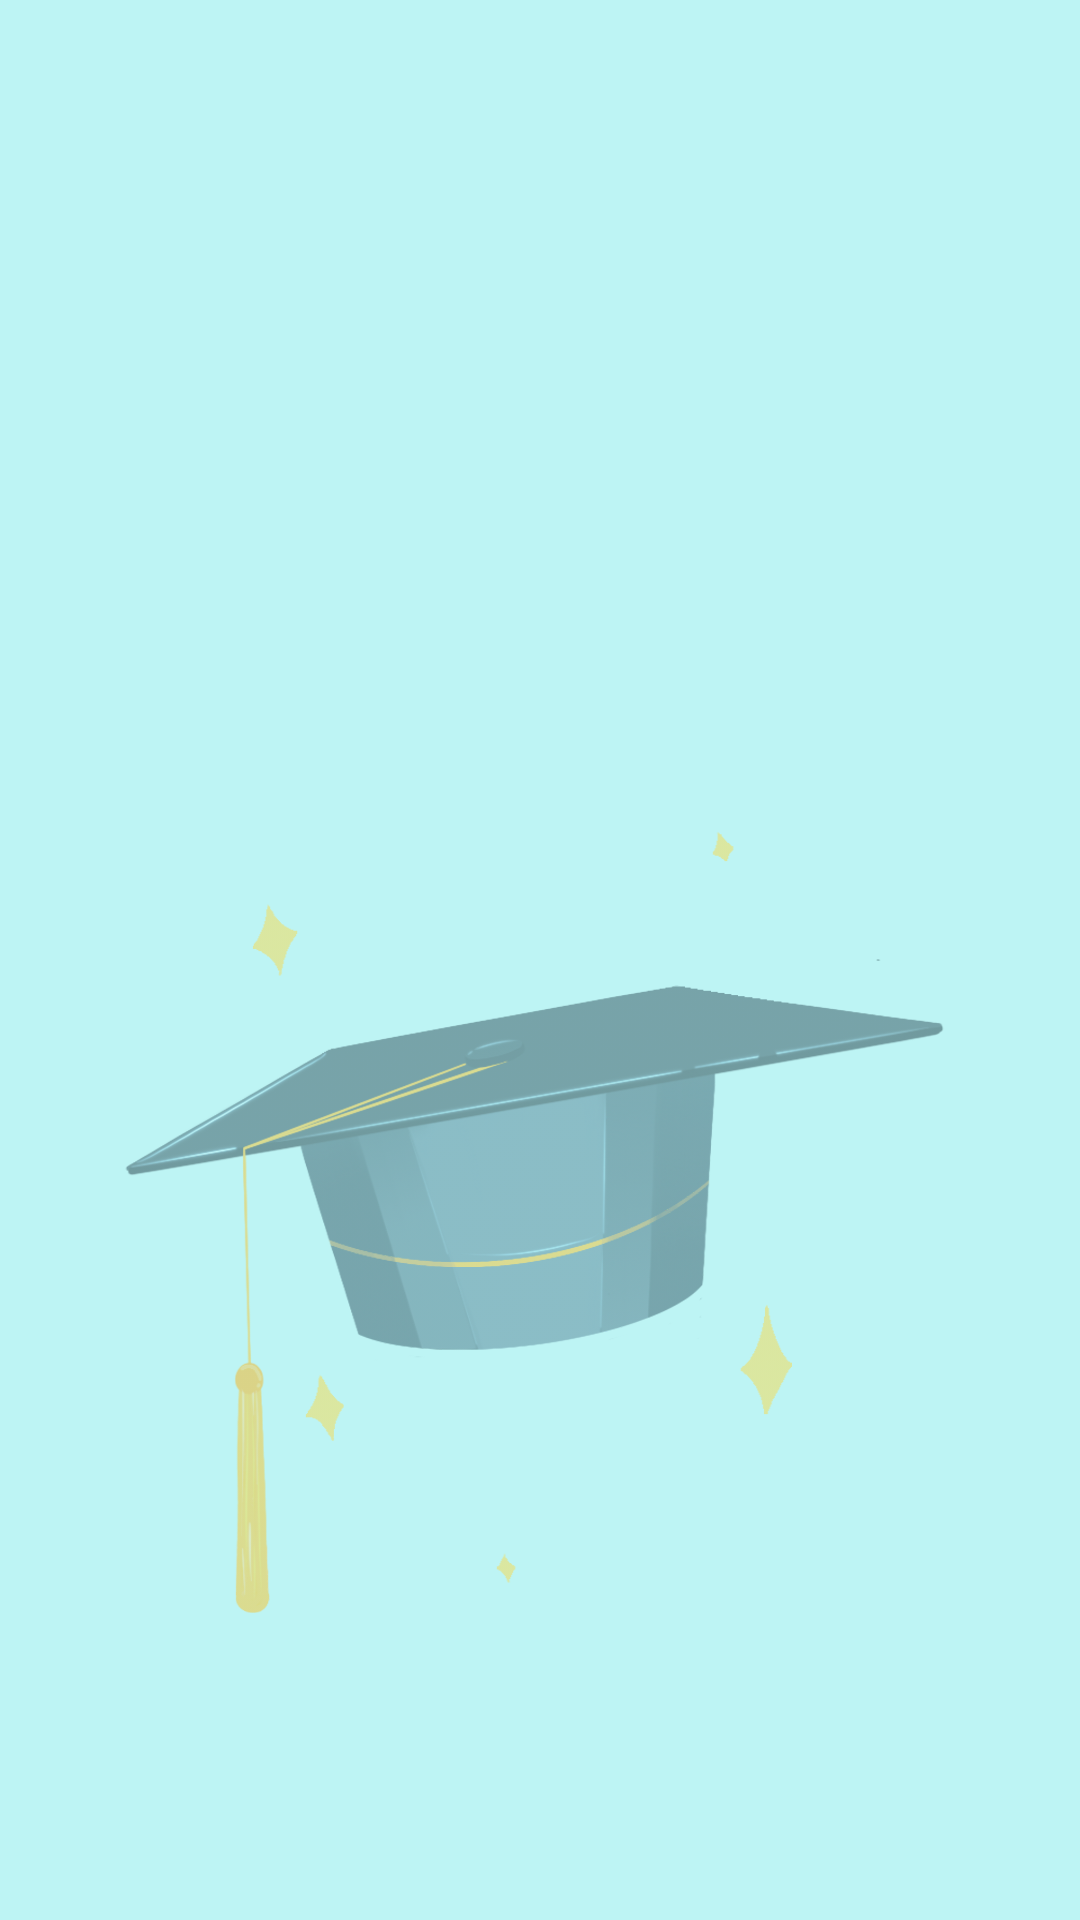

Reconstruct the res/layout file that produces this screen, plus the resources it refers to.
<!-- AndroidManifest.xml: application theme Base.Theme.CSE -->
<!-- res/layout/activity_adminupload.xml -->
<?xml version="1.0" encoding="utf-8"?>
<RelativeLayout
    xmlns:android="http://schemas.android.com/apk/res/android"
    xmlns:app="http://schemas.android.com/apk/res-auto"
    xmlns:tools="http://schemas.android.com/tools"
    android:layout_width="match_parent"
    android:layout_height="match_parent"
    tools:context=".Adminupload"
    android:background="#BDF4F4">

    <ImageView
        android:id="@+id/myImageView"
        android:layout_width="match_parent"
        android:layout_height="400dp"
        android:layout_marginTop="200dp"
        android:alpha=".7"
        android:scaleType="fitXY"
        android:src="@drawable/fb1" />

    <RelativeLayout
        android:layout_width="match_parent"
        android:layout_height="match_parent"
        android:layout_marginTop="610dp">

        <ImageView
            android:layout_width="73dp"
            android:layout_height="73dp"
            android:src="@drawable/add"
            android:layout_marginLeft="280dp"
            android:layout_marginTop="15dp"
            android:id="@+id/adds"/>

        <Button
            android:layout_width="wrap_content"
            android:layout_height="wrap_content"
            android:text="All notices"
            android:layout_marginTop="25dp"
            android:layout_marginLeft="40dp"
            android:id="@+id/allno">
        </Button>

    </RelativeLayout>

    <FrameLayout
        android:layout_width="match_parent"
        android:layout_height="match_parent"
        android:layout_marginBottom="130dp"
        android:layout_marginTop="10dp"
        android:layout_marginLeft="10dp"
        android:layout_marginRight="10dp"
        android:id="@+id/container5">
    </FrameLayout>




</RelativeLayout>
<!-- resources referenced by this layout -->
<resources>
  <!-- drawable fb1: png bitmap (drawable-v24, 167736 bytes) -->
  <style name="Base.Theme.CSE" parent="Theme.MaterialComponents.Light.NoActionBar">
          
          <item name="colorPrimary">#A62D2D</item>
          <item name="colorPrimaryVariant">#31BD85</item>
          <item name="colorOnPrimary">@color/white</item>
          
          <item name="colorSecondary">#4370B3</item>
          <item name="colorSecondaryVariant">#01DA69</item>
          <item name="colorOnSecondary">@color/black</item>
          
          
      </style>
  <!-- not gathered from this repository: default colours our renderer supplied (Android Studio template values) -->
  <color name="black">#FF000000</color>
  <color name="white">#FFFFFFFF</color>
</resources>
